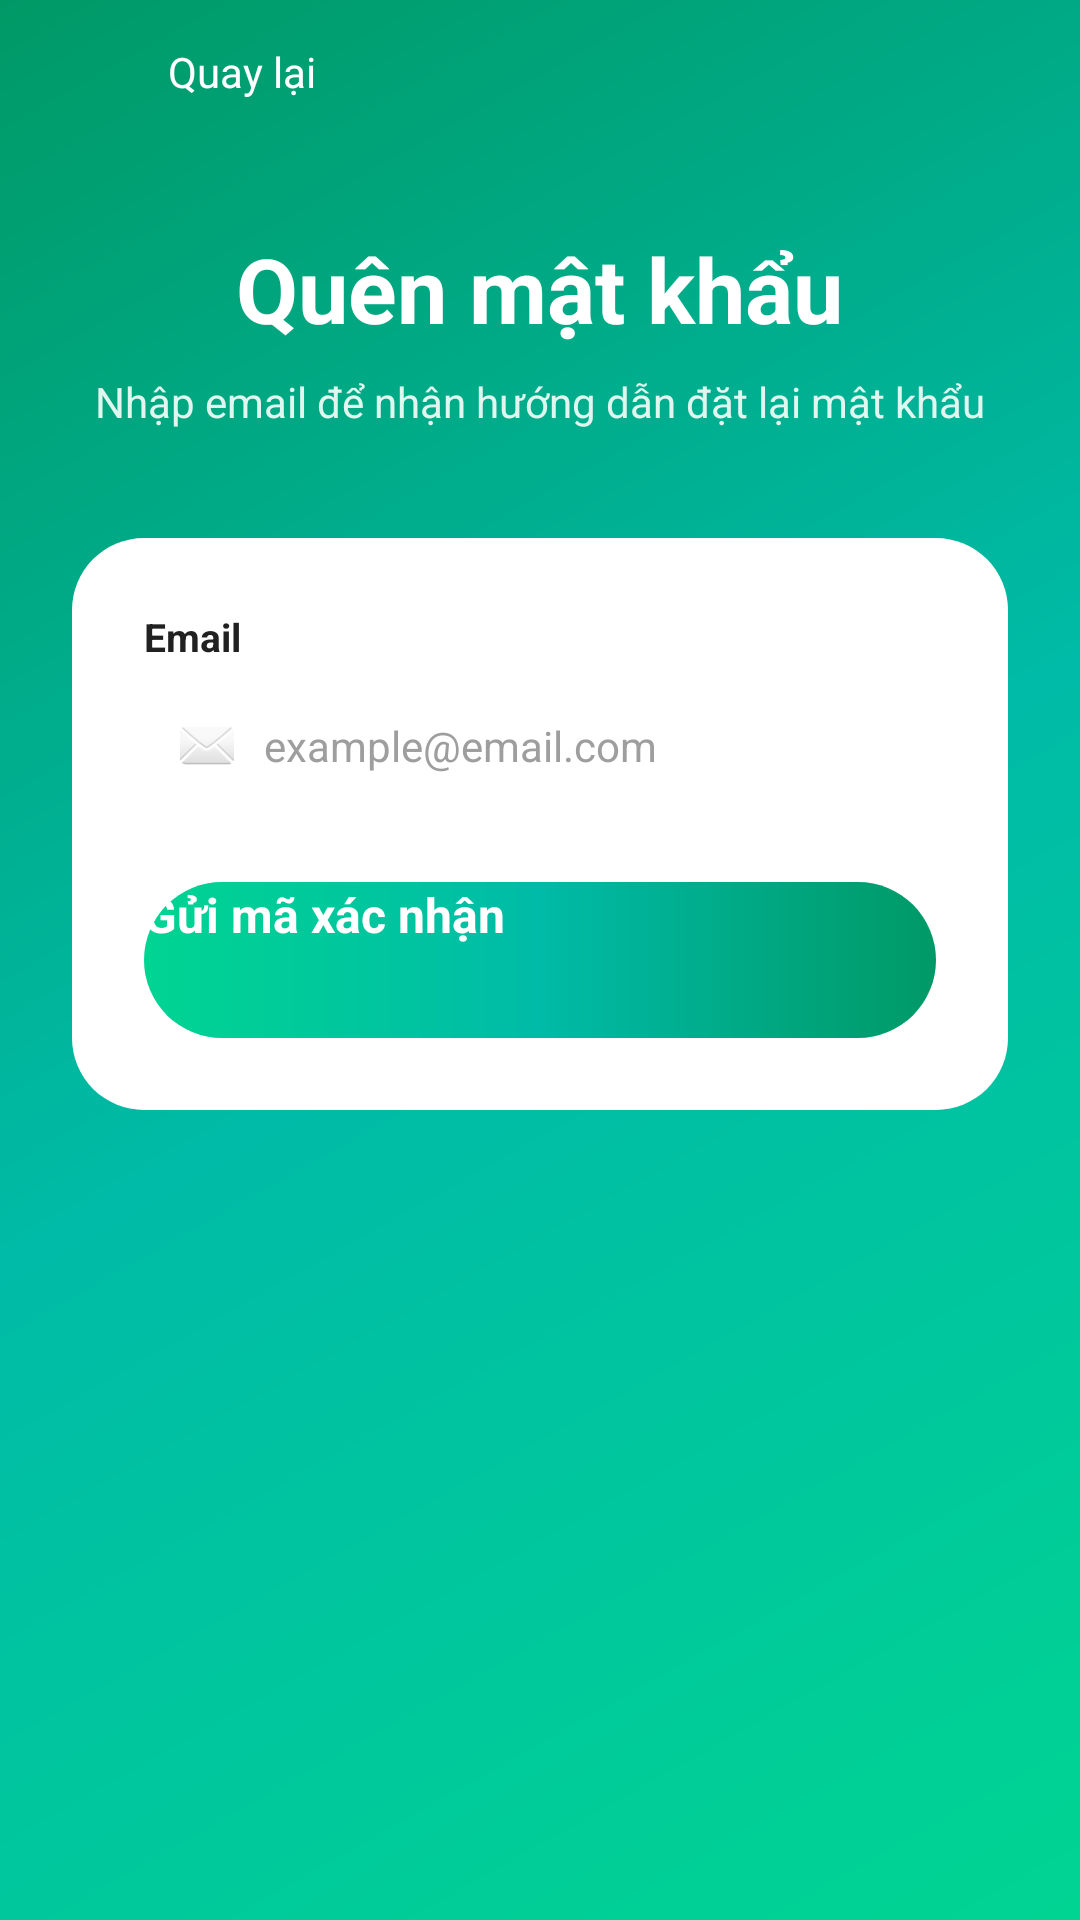

The Android layout XML behind this screen, and the referenced resources:
<!-- AndroidManifest.xml: application theme Theme.App.Starting -->
<!-- res/layout/activity_forgot_password.xml -->
<?xml version="1.0" encoding="utf-8"?>
<ScrollView xmlns:android="http://schemas.android.com/apk/res/android"
    android:layout_width="match_parent"
    android:layout_height="match_parent"
    android:background="@drawable/bg_gradient_green"
    android:fillViewport="true">

    <LinearLayout
        android:layout_width="match_parent"
        android:layout_height="wrap_content"
        android:orientation="vertical"
        android:gravity="center_horizontal"
        android:paddingTop="12dp"
        android:paddingBottom="40dp"
        android:paddingStart="24dp"
        android:paddingEnd="24dp">

        <LinearLayout
            android:layout_width="match_parent"
            android:layout_height="wrap_content"
            android:orientation="horizontal"
            android:gravity="center_vertical"
            android:layout_marginBottom="40dp">

            <ImageView
                android:id="@+id/ivBack"
                android:layout_width="24dp"
                android:layout_height="24dp"
                android:src="@drawable/ic_back"
                android:tint="#FFFFFF"
                android:clickable="true"
                android:focusable="true"
                android:layout_marginEnd="8dp" />

            <TextView
                android:layout_width="wrap_content"
                android:layout_height="wrap_content"
                android:text="Quay lại"
                android:textColor="#FFFFFF"
                android:textSize="14sp"
                android:clickable="true"
                android:focusable="true" />
        </LinearLayout>

        <TextView
            android:layout_width="wrap_content"
            android:layout_height="wrap_content"
            android:text="Quên mật khẩu"
            android:textColor="#FFFFFF"
            android:textSize="30sp"
            android:textStyle="bold"
            android:layout_marginBottom="8dp" />

        <TextView
            android:layout_width="wrap_content"
            android:layout_height="wrap_content"
            android:text="Nhập email để nhận hướng dẫn đặt lại mật khẩu"
            android:textColor="#E0F7F0"
            android:textSize="14sp"
            android:gravity="center"
            android:layout_marginBottom="36dp" />

        <LinearLayout
            android:layout_width="match_parent"
            android:layout_height="wrap_content"
            android:orientation="vertical"
            android:background="@drawable/bg_white_card"
            android:elevation="8dp"
            android:padding="24dp">

            <TextView
                android:layout_width="wrap_content"
                android:layout_height="wrap_content"
                android:text="Email"
                android:textColor="@color/text_primary"
                android:textSize="13sp"
                android:textStyle="bold"
                android:layout_marginBottom="6dp" />

            <LinearLayout
                android:layout_width="match_parent"
                android:layout_height="wrap_content"
                android:orientation="horizontal"
                android:background="@drawable/bg_input_field"
                android:padding="12dp"
                android:gravity="center_vertical"
                android:layout_marginBottom="24dp">

                <ImageView
                    android:layout_width="18dp"
                    android:layout_height="18dp"
                    android:src="@android:drawable/ic_dialog_email"
                    android:layout_marginEnd="10dp" />

                <EditText
                    android:id="@+id/etEmail"
                    android:layout_width="match_parent"
                    android:layout_height="wrap_content"
                    android:hint="example@email.com"
                    android:textColorHint="@color/text_hint"
                    android:textColor="@color/text_primary"
                    android:textSize="14sp"
                    android:inputType="textEmailAddress"
                    android:background="@android:color/transparent"
                    android:paddingTop="0dp"
                    android:paddingBottom="0dp" />
            </LinearLayout>

            <ProgressBar
                android:id="@+id/progressBar"
                android:layout_width="wrap_content"
                android:layout_height="wrap_content"
                android:layout_gravity="center"
                android:visibility="gone"
                android:layout_marginBottom="8dp" />

            <Button
                android:id="@+id/btnSendOtp"
                android:layout_width="match_parent"
                android:layout_height="52dp"
                android:text="Gửi mã xác nhận"
                android:textColor="#FFFFFF"
                android:textSize="16sp"
                android:textStyle="bold"
                android:background="@drawable/bg_button_green"
                android:stateListAnimator="@null" />
        </LinearLayout>
    </LinearLayout>
</ScrollView>
<!-- resources referenced by this layout -->
<resources>
  <color name="text_hint">#9E9E9E</color>
  <color name="text_primary">#212121</color>
  <!-- drawable bg_button_green (drawable) -->
  <?xml version="1.0" encoding="utf-8"?>
  <shape xmlns:android="http://schemas.android.com/apk/res/android">
      <gradient
          android:type="linear"
          android:angle="0"
          android:startColor="#00D492"
          android:centerColor="#00BBA7"
          android:endColor="#009966" />
      <corners android:radius="30dp" />
  </shape>
  <!-- drawable bg_gradient_green (drawable) -->
  <?xml version="1.0" encoding="utf-8"?>
  <shape xmlns:android="http://schemas.android.com/apk/res/android">
      <gradient
          android:type="linear"
          android:angle="135"
          android:startColor="#00D492"
          android:centerColor="#00BBA7"
          android:endColor="#009966" />
  </shape>
  <!-- drawable bg_white_card (drawable) -->
  <?xml version="1.0" encoding="utf-8"?>
  <shape xmlns:android="http://schemas.android.com/apk/res/android">
      <solid android:color="#FFFFFF" />
      <corners android:radius="24dp" />
      <padding
          android:left="20dp"
          android:right="20dp"
          android:top="24dp"
          android:bottom="24dp" />
  </shape>
  <style name="Theme.App.Starting" parent="Theme.SplashScreen">
          <item name="windowSplashScreenBackground">@color/green_mid</item>
  
          <item name="windowSplashScreenAnimatedIcon">@mipmap/ic_launcher</item>
  
          <item name="postSplashScreenTheme">@style/Theme.ExpenseTracker</item>
      </style>
  <color name="green_mid">#00BBA7</color>
  <style name="Theme.ExpenseTracker" parent="Base.Theme.ExpenseTracker">
          
          <item name="colorOnSurfaceVariant">@color/nav_inactive</item>
      </style>
  <style name="Base.Theme.ExpenseTracker" parent="Theme.Material3.DayNight.NoActionBar">
          <item name="colorPrimary">@color/green_mid</item>
          <item name="colorPrimaryVariant">@color/green_end</item>
          <item name="colorSecondary">@color/green_start</item>
      </style>
  <color name="nav_inactive">#9E9E9E</color>
  <color name="green_end">#009966</color>
  <color name="green_start">#00D492</color>
</resources>
